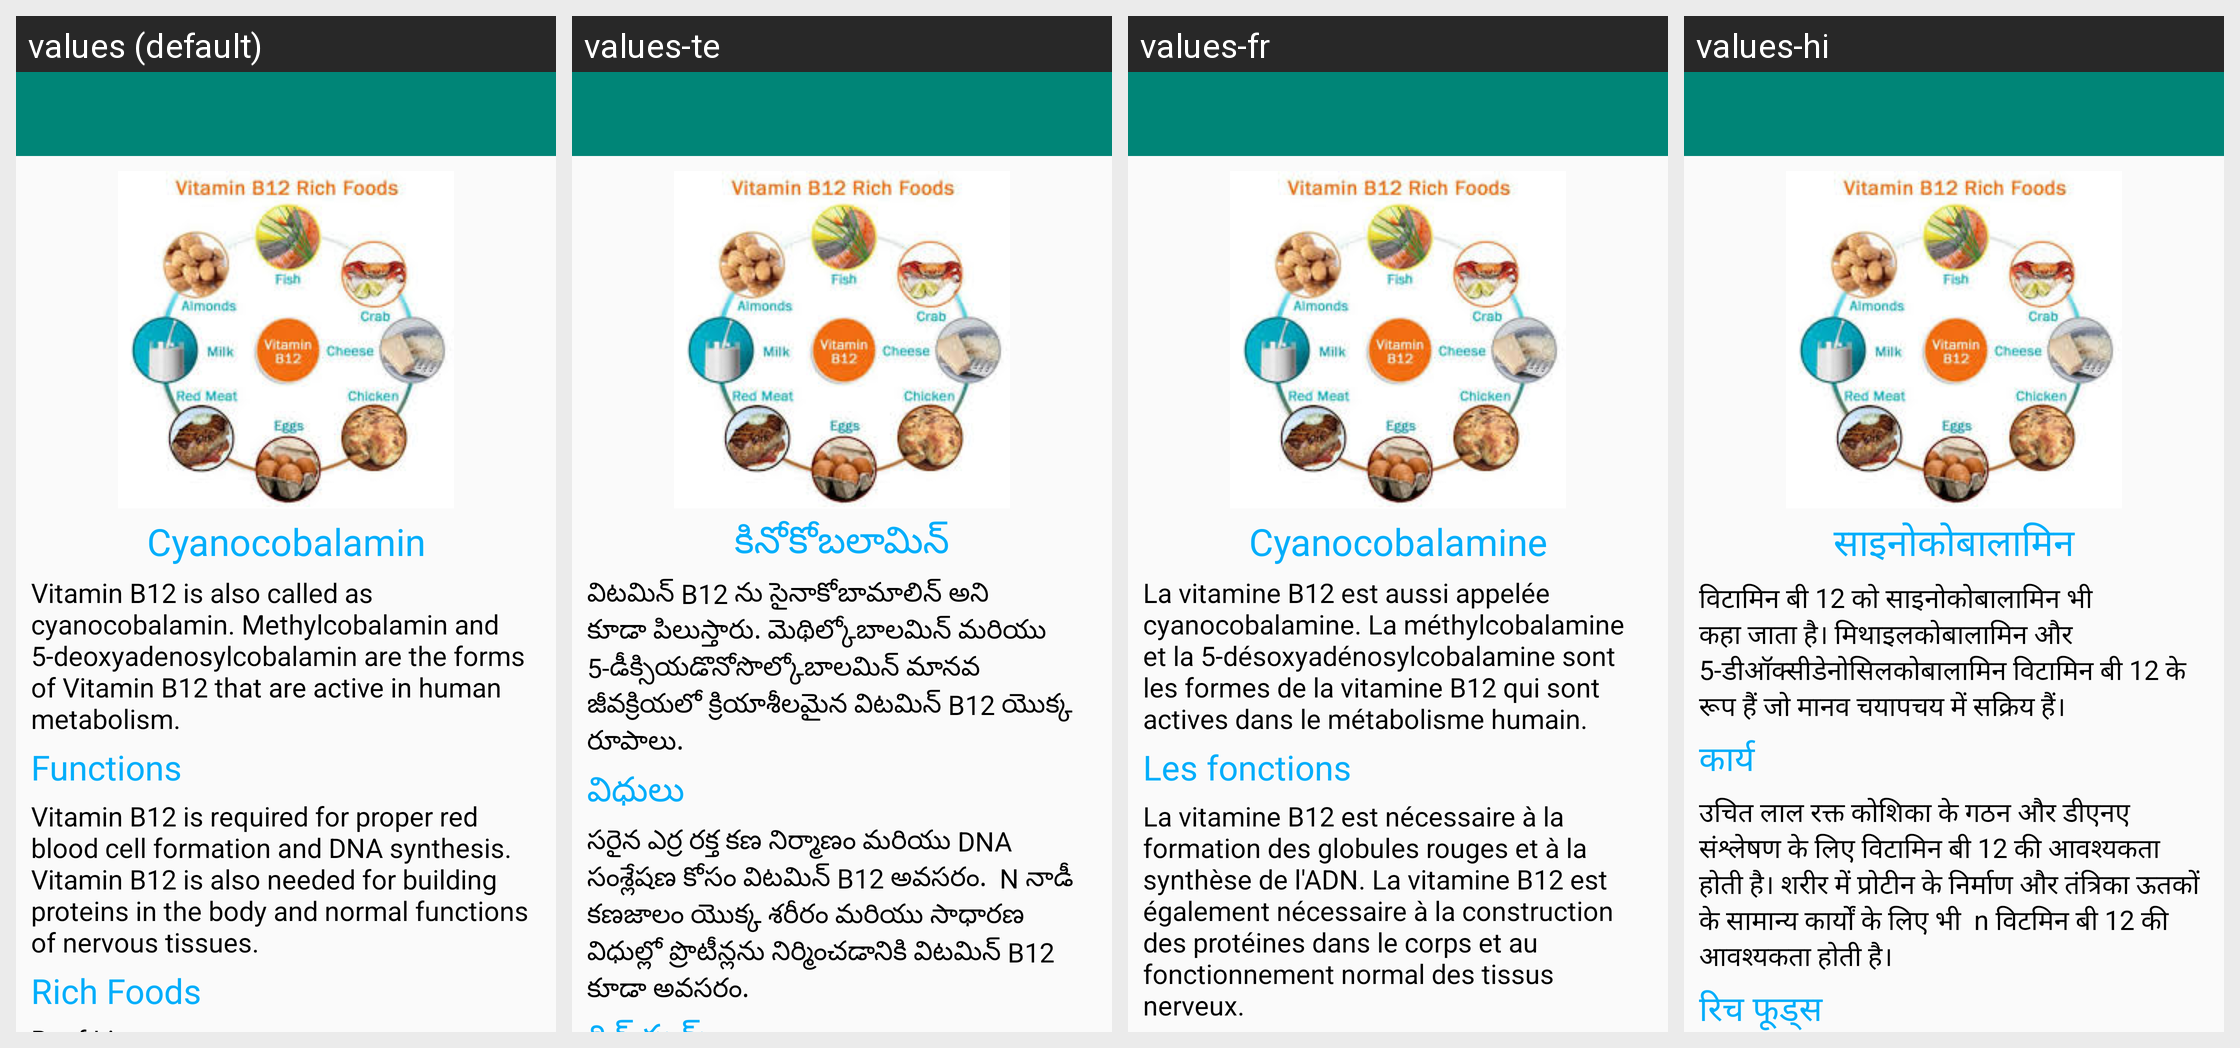

Translations of the strings shown on this Android screen, per locale in the grid:
Android screen res/layout/activity_vitamin_b12.xml rendered under 4 locales, left to right: values (default), values-te, values-fr, values-hi. Device: Nexus 5 (rendered at 1080×1920; each locale shown at half size, 540×960, under a caption strip naming it); theme AppTheme.
Strings drawn on this screen, with the default value and each locale's value (text and hints the layout hard-codes, and strings that could not be matched under every locale, appear in the picture but are not listed):

vitb12_heading
  values: Cyanocobalamin
  values-te: కినోకోబలామిన్
  values-fr: Cyanocobalamine
  values-hi: साइनोकोबालामिन

vitb12_mesg
  values: Vitamin B12 is also called as cyanocobalamin. Methylcobalamin and 5-deoxyadenosylcobalamin are the forms of Vitamin B12 that are active in human metabolism.
  values-te: విటమిన్ B12 ను సైనాకోబామాలిన్ అని కూడా పిలుస్తారు. మెథిల్కోబాలమిన్ మరియు 5-డీక్సియడొనోసొల్కోబాలమిన్ మానవ జీవక్రియలో క్రియాశీలమైన విటమిన్ B12 యొక్క రూపాలు.
  values-fr: La vitamine B12 est aussi appelée cyanocobalamine. La méthylcobalamine et la 5-désoxyadénosylcobalamine sont les formes de la vitamine B12 qui sont actives dans le métabolisme humain.
  values-hi: विटामिन बी 12 को साइनोकोबालामिन भी कहा जाता है। मिथाइलकोबालामिन और 5-डीऑक्सीडेनोसिलकोबालामिन विटामिन बी 12 के रूप हैं जो मानव चयापचय में सक्रिय हैं।

vit_funcs
  values: Functions
  values-te: విధులు
  values-fr: Les fonctions
  values-hi: कार्य

vitb12_funcs
  values: Vitamin B12 is required for proper red blood cell formation and DNA synthesis.
      Vitamin B12 is also needed for building proteins in the body and normal functions of nervous tissues.
  values-te: సరైన ఎర్ర రక్త కణ నిర్మాణం మరియు DNA సంశ్లేషణ కోసం విటమిన్ B12 అవసరం.  N నాడీ కణజాలం యొక్క శరీరం మరియు సాధారణ విధుల్లో ప్రొటీన్లను నిర్మించడానికి విటమిన్ B12 కూడా అవసరం.
  values-fr: La vitamine B12 est nécessaire à la formation des globules rouges et à la synthèse de l'ADN. La vitamine B12 est également nécessaire à la construction des protéines dans le corps et au fonctionnement normal des tissus nerveux.
  values-hi: उचित लाल रक्त कोशिका के गठन और डीएनए संश्लेषण के लिए विटामिन बी 12 की आवश्यकता होती है। शरीर में प्रोटीन के निर्माण और तंत्रिका ऊतकों के सामान्य कार्यों के लिए भी  n विटमिन बी 12 की आवश्यकता होती है।
